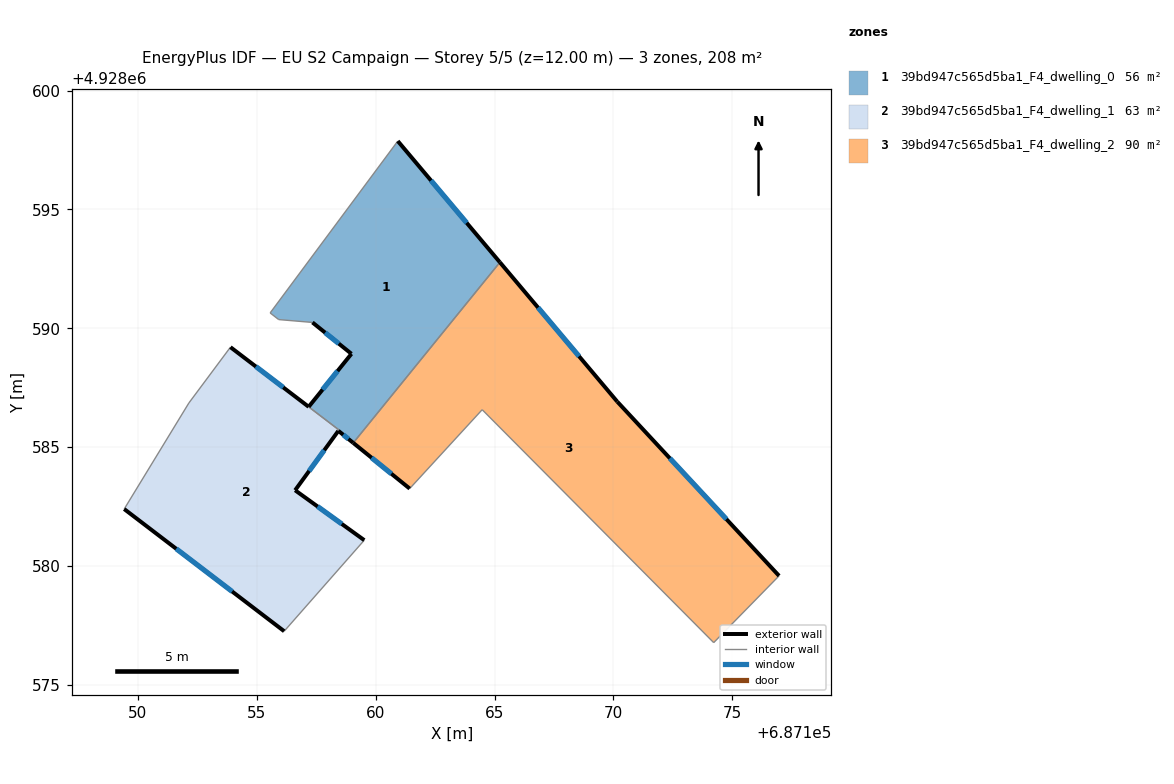
=== STOREY PLAN SPEC (per zone: floor XY polygon, exterior-wall plan segments, windows/doors) ===
zone 1: 39bd947c565d5ba1_F4_dwelling_0  (55.8 m²)
  floor: (687159.06, 4928585.18) (687165.23, 4928592.78) (687160.93, 4928597.88) (687155.56, 4928590.65) (687155.92, 4928590.37) (687157.34, 4928590.25) (687158.98, 4928588.93) (687157.18, 4928586.70) (687157.23, 4928586.66) (687158.46, 4928585.72) (687158.43, 4928585.69)
  exterior wall: (687157.18, 4928586.70) – (687158.98, 4928588.93)  [2.9 m]
    window: (687157.77, 4928587.42) – (687158.40, 4928588.20)  [1.1 m²]
  exterior wall: (687158.98, 4928588.93) – (687157.34, 4928590.25)  [2.1 m]
    window: (687158.45, 4928589.36) – (687157.88, 4928589.82)  [0.8 m²]
  exterior wall: (687160.93, 4928597.88) – (687165.23, 4928592.78)  [6.7 m]
    window: (687162.33, 4928596.22) – (687163.83, 4928594.43)  [2.4 m²]
  exterior wall: (687159.06, 4928585.18) – (687158.43, 4928585.69)  [0.8 m]
    window: (687158.85, 4928585.34) – (687158.64, 4928585.52)  [0.3 m²]
  interior walls: 7
zone 2: 39bd947c565d5ba1_F4_dwelling_1  (62.7 m²)
  floor: (687156.15, 4928577.26) (687159.52, 4928581.09) (687156.61, 4928583.19) (687158.43, 4928585.68) (687158.46, 4928585.72) (687157.23, 4928586.66) (687157.18, 4928586.70) (687153.89, 4928589.21) (687152.14, 4928586.86) (687149.42, 4928582.40)
  exterior wall: (687153.89, 4928589.21) – (687157.18, 4928586.70)  [4.1 m]
    window: (687154.96, 4928588.39) – (687156.11, 4928587.51)  [1.5 m²]
  exterior wall: (687158.43, 4928585.68) – (687156.61, 4928583.19)  [3.1 m]
    window: (687157.84, 4928584.87) – (687157.20, 4928584.00)  [1.1 m²]
  exterior wall: (687156.61, 4928583.19) – (687159.52, 4928581.09)  [3.6 m]
    window: (687157.56, 4928582.50) – (687158.58, 4928581.77)  [1.3 m²]
  exterior wall: (687156.15, 4928577.26) – (687149.42, 4928582.40)  [8.5 m]
    window: (687153.96, 4928578.93) – (687151.61, 4928580.72)  [3.1 m²]
  interior walls: 6
zone 3: 39bd947c565d5ba1_F4_dwelling_2  (89.8 m²)
  floor: (687174.22, 4928576.78) (687176.97, 4928579.59) (687170.16, 4928586.92) (687165.23, 4928592.78) (687159.06, 4928585.18) (687161.43, 4928583.26) (687164.48, 4928586.58)
  exterior wall: (687161.43, 4928583.26) – (687159.06, 4928585.18)  [3.1 m]
    window: (687160.66, 4928583.88) – (687159.83, 4928584.55)  [1.1 m²]
  exterior wall: (687165.23, 4928592.78) – (687170.16, 4928586.92)  [7.7 m]
    window: (687166.83, 4928590.87) – (687168.56, 4928588.82)  [2.8 m²]
  exterior wall: (687170.16, 4928586.92) – (687176.97, 4928579.59)  [10.0 m]
    window: (687172.38, 4928584.53) – (687174.76, 4928581.97)  [3.7 m²]
  interior walls: 4

=== DERIVED (storey summary) ===
Building: EU S2 Campaign
Storey: 5 of 5  (floor level z = 12.00 m)
Storey gross floor area: 208.2 m²
Zones on this storey: 3
  - 39bd947c565d5ba1_F4_dwelling_0: floor 55.8 m²; exterior wall 12.4 m (37.3 m²); 4 window(s) 4.6 m²; WWR 12.2%
  - 39bd947c565d5ba1_F4_dwelling_1: floor 62.7 m²; exterior wall 19.3 m (57.8 m²); 4 window(s) 7.1 m²; WWR 12.2%
  - 39bd947c565d5ba1_F4_dwelling_2: floor 89.8 m²; exterior wall 20.7 m (62.2 m²); 3 window(s) 7.6 m²; WWR 12.2%
Zone adjacency (shared interzone walls):
  - 39bd947c565d5ba1_F4_dwelling_0 ↔ 39bd947c565d5ba1_F4_dwelling_1
  - 39bd947c565d5ba1_F4_dwelling_0 ↔ 39bd947c565d5ba1_F4_dwelling_2